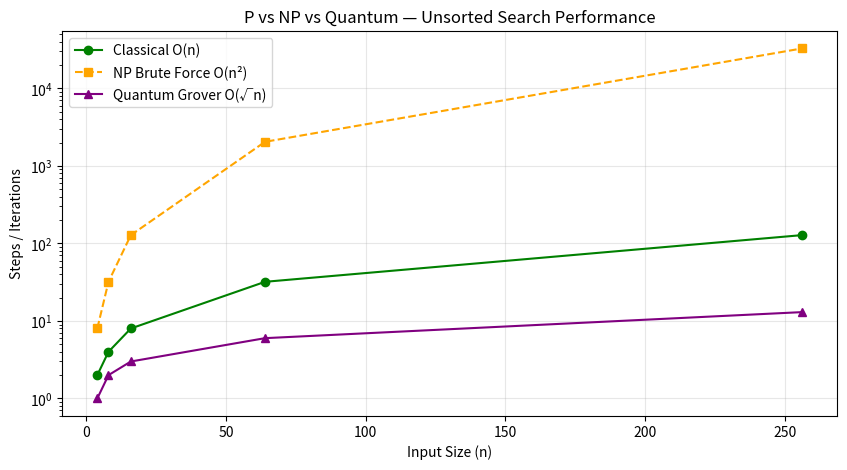

Source code (Python):
import matplotlib.pyplot as plt
import numpy as np

sizes = [4, 8, 16, 64, 256]
classical = [2, 4, 8, 32, 128]
brute = [8, 32, 128, 2048, 32768]
quantum = [1, 2, 3, 6, 13]

plt.figure(figsize=(10, 5))
plt.plot(sizes, classical, 'o-', label='Classical O(n)', color='green')
plt.plot(sizes, brute, 's--', label='NP Brute Force O(n²)', color='orange')
plt.plot(sizes, quantum, '^-', label="Quantum Grover O(√n)", color='purple')
plt.xlabel('Input Size (n)')
plt.ylabel('Steps / Iterations')
plt.title('P vs NP vs Quantum — Unsorted Search Performance')
plt.legend()
plt.yscale('log')
plt.grid(True, alpha=0.3)
plt.savefig('comparison_chart.png', dpi=150)
plt.show()
